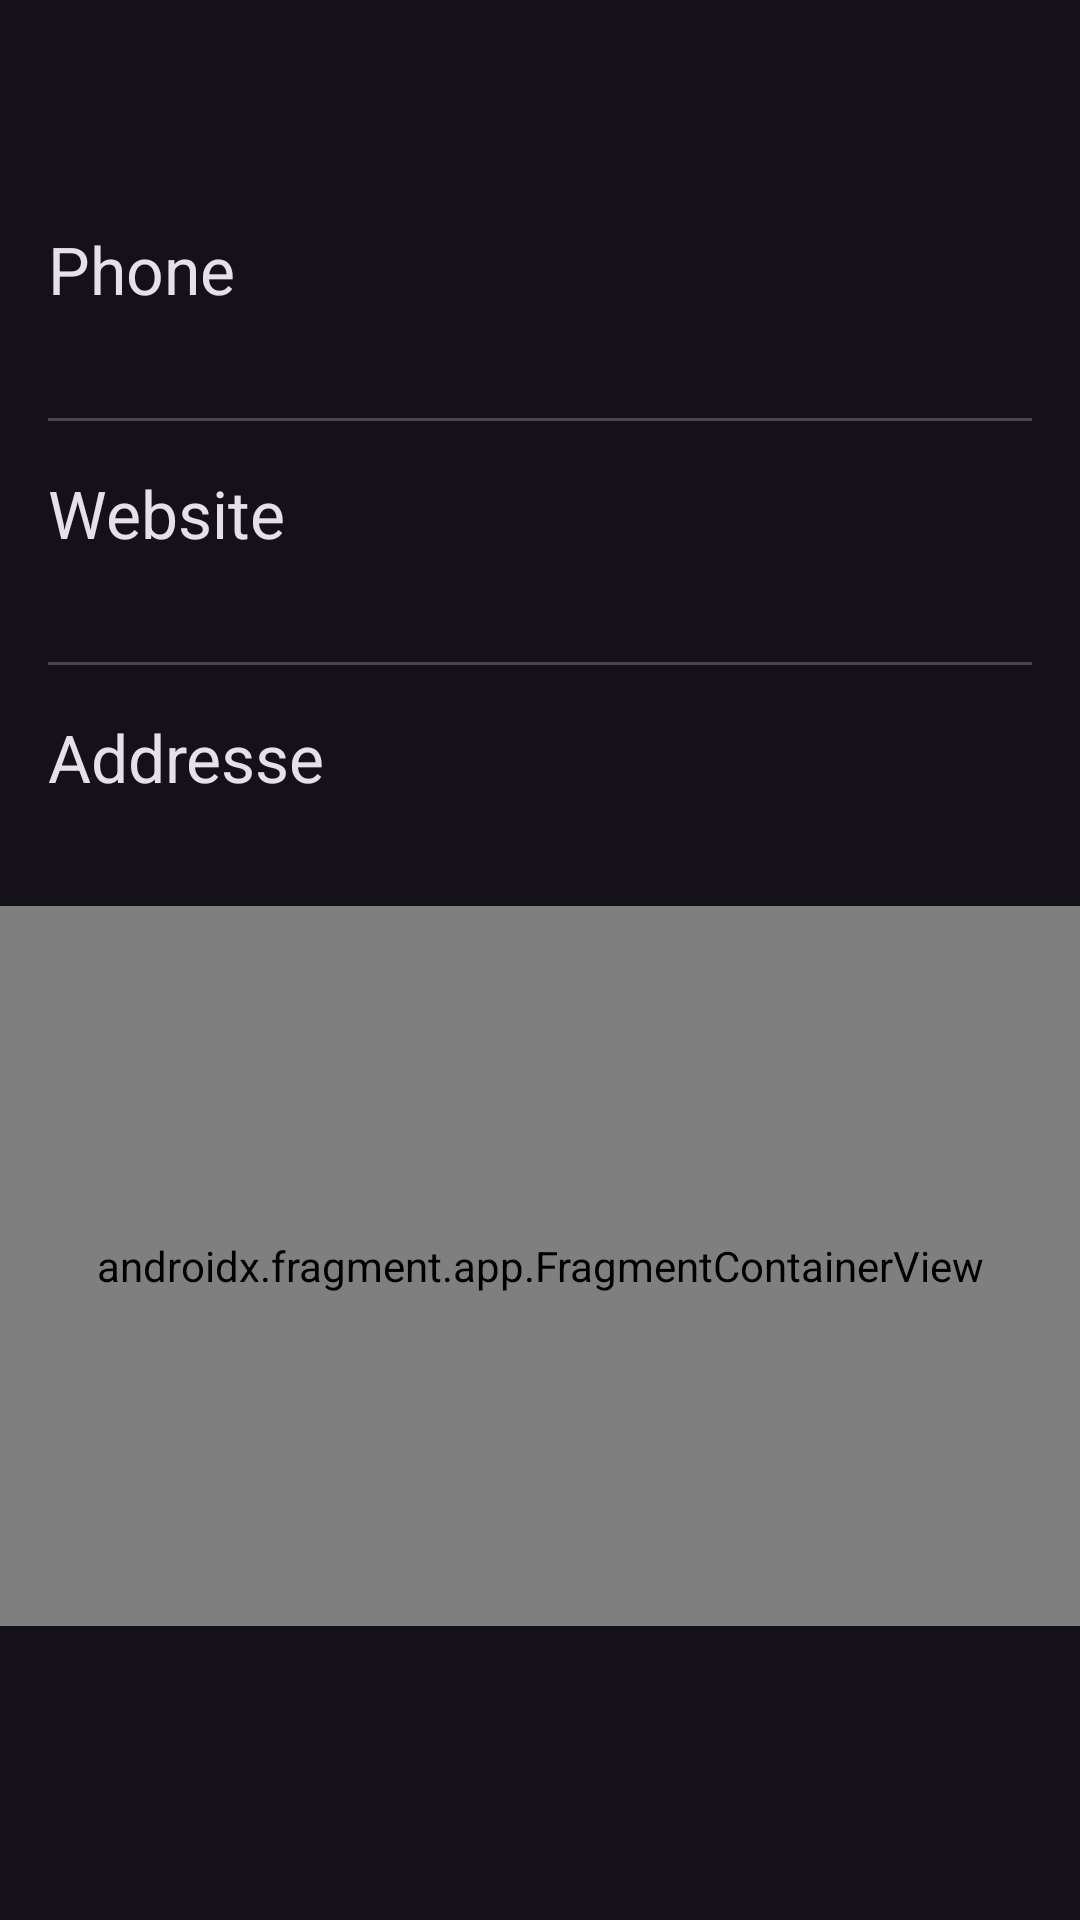

Reconstruct the res/layout file that produces this screen, plus the resources it refers to.
<!-- AndroidManifest.xml: application theme Theme.Material3.Dark -->
<!-- res/layout/fragment_standing_data.xml -->
<?xml version="1.0" encoding="utf-8"?>
<FrameLayout xmlns:android="http://schemas.android.com/apk/res/android"
    xmlns:tools="http://schemas.android.com/tools"
    android:layout_width="match_parent"
    android:layout_height="match_parent"
    tools:context=".ui.StandingDataFragment">

    <androidx.constraintlayout.widget.ConstraintLayout
        xmlns:android="http://schemas.android.com/apk/res/android"
        xmlns:app="http://schemas.android.com/apk/res-auto"
        xmlns:tools="http://schemas.android.com/tools"
        android:layout_width="match_parent"
        android:layout_height="match_parent"
        tools:context=".ui.MainActivity">


        <TextView
            android:id="@+id/tvName"
            style="@style/TextAppearance.Material3.HeadlineLarge"
            android:layout_width="match_parent"
            android:layout_height="wrap_content"
            android:layout_marginHorizontal="@dimen/activity_horizontal_margin"
            android:layout_marginVertical="@dimen/activity_vertical_margin"
            app:layout_constraintTop_toTopOf="parent" />

        <TextView
            android:id="@+id/tvPhoneHeader"
            style="@style/TextAppearance.Material3.TitleLarge"
            android:layout_width="match_parent"
            android:layout_height="wrap_content"
            android:layout_marginHorizontal="@dimen/activity_horizontal_margin"
            android:layout_marginVertical="@dimen/activity_vertical_margin"
            android:text="Phone"
            app:layout_constraintTop_toBottomOf="@id/tvName" />

        <TextView
            android:id="@+id/tvPhone"
            style="@style/TextAppearance.Material3.BodyMedium"
            android:layout_width="match_parent"
            android:layout_height="wrap_content"
            android:layout_marginHorizontal="@dimen/activity_horizontal_margin"
            app:layout_constraintTop_toBottomOf="@id/tvPhoneHeader" />

        <com.google.android.material.divider.MaterialDivider
            android:id="@+id/dvAfterPhone"
            android:layout_width="match_parent"
            android:layout_height="wrap_content"
            android:layout_marginHorizontal="@dimen/activity_horizontal_margin"
            android:layout_marginVertical="@dimen/activity_vertical_margin"
            app:layout_constraintTop_toBottomOf="@id/tvPhone" />

        <TextView
            android:id="@+id/tvWebsiteHeader"
            style="@style/TextAppearance.Material3.TitleLarge"
            android:layout_width="match_parent"
            android:layout_height="wrap_content"
            android:layout_marginHorizontal="@dimen/activity_horizontal_margin"
            android:layout_marginVertical="@dimen/activity_vertical_margin"
            android:text="Website"
            app:layout_constraintTop_toBottomOf="@id/dvAfterPhone" />


        <TextView
            android:id="@+id/tvWebsite"
            style="@style/TextAppearance.Material3.BodyMedium"
            android:layout_width="match_parent"
            android:layout_height="wrap_content"
            android:layout_marginHorizontal="@dimen/activity_horizontal_margin"
            app:layout_constraintTop_toBottomOf="@id/tvWebsiteHeader" />

        <com.google.android.material.divider.MaterialDivider
            android:id="@+id/dvAfterWebsite"
            android:layout_width="match_parent"
            android:layout_height="wrap_content"
            android:layout_marginHorizontal="@dimen/activity_horizontal_margin"
            android:layout_marginVertical="@dimen/activity_vertical_margin"
            app:layout_constraintTop_toBottomOf="@id/tvWebsite" />

        <TextView
            android:id="@+id/tvAddressHeader"
            style="@style/TextAppearance.Material3.TitleLarge"
            android:layout_width="match_parent"
            android:layout_height="wrap_content"
            android:layout_marginHorizontal="@dimen/activity_horizontal_margin"
            android:layout_marginVertical="@dimen/activity_vertical_margin"
            android:text="Addresse"
            app:layout_constraintTop_toBottomOf="@id/dvAfterWebsite" />

        <TextView
            android:id="@+id/tvAddress"
            style="@style/TextAppearance.Material3.BodyMedium"
            android:layout_width="match_parent"
            android:layout_height="wrap_content"
            android:layout_marginHorizontal="@dimen/activity_horizontal_margin"
            app:layout_constraintTop_toBottomOf="@id/tvAddressHeader" />

        <androidx.fragment.app.FragmentContainerView
            android:id="@+id/fcwMap"
            android:name="com.google.android.gms.maps.SupportMapFragment"
            android:layout_width="match_parent"
            android:layout_height="@dimen/height_canteen_map"
            android:layout_marginTop="@dimen/activity_vertical_margin"
            android:tag="@string/tag_map_fragment"
            app:layout_constraintTop_toBottomOf="@id/tvAddress" />

        <androidx.fragment.app.FragmentContainerView
            android:id="@+id/fcwEdit"
            android:layout_width="match_parent"
            android:layout_height="match_parent"
            app:layout_constraintTop_toTopOf="parent"
            app:layout_constraintBottom_toBottomOf="parent"
            app:layout_constraintStart_toStartOf="parent"
            app:layout_constraintEnd_toEndOf="parent"/>

    </androidx.constraintlayout.widget.ConstraintLayout>

</FrameLayout>
<!-- resources referenced by this layout -->
<resources>
  <dimen name="activity_horizontal_margin">16dp</dimen>
  <dimen name="activity_vertical_margin">16dp</dimen>
  <dimen name="height_canteen_map">240dp</dimen>
</resources>
